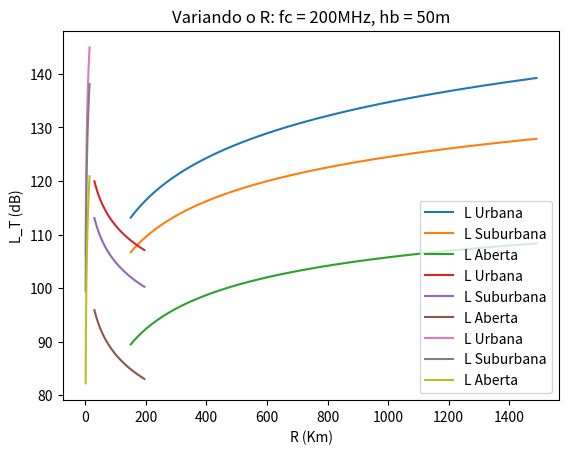

Reproduce this figure in Python.
import math
import matplotlib.pyplot as plt


def okamura(fc, hb, r):

    a = 69.55 + 26.16*math.log10(fc) - 13.82*math.log10(hb)

    b = 44.9 - 6.55*math.log10(hb)

    c = 5.4 + 2*(math.log10(fc/28))**2

    d = 40.94 + 4.78*(math.log10(fc))**2 - 18.33*math.log10(fc)


    L_urbana = a + b*math.log10(r)
    L_suburbana = a + b*math.log10(r) -c
    L_aberta = a + b*math.log10(r) -d

    return L_urbana, L_suburbana, L_aberta

fc = 150
hb = 50
r = 2

l_fc1, l_fc2, l_fc3 = [], [], []
eixo_fc = []

#Variar fc
for i in range(150, 1500, 10):

    l1, l2, l3 = okamura(i, hb, r)

    l_fc1.append(l1)
    l_fc2.append(l2)
    l_fc3.append(l3)
    eixo_fc.append(i)


plt.plot(eixo_fc, l_fc1, label = "L Urbana")
plt.plot(eixo_fc, l_fc2, label = "L Suburbana")
plt.plot(eixo_fc, l_fc3, label = "L Aberta")

plt.title('Variando o fc: hb = 50m, R = 2Km')
plt.xlabel('fc (MHz)')
plt.ylabel('L_T (dB)')

plt.legend()

plt.show()

#Variando hb
fc = 200
eixo_hb = []
l_hb1, l_hb2, l_hb3 = [], [], []

for i in range(30, 200, 5):

    l1, l2, l3 = okamura(fc, i, r)

    l_hb1.append(l1)
    l_hb2.append(l2)
    l_hb3.append(l3)
    eixo_hb.append(i)


plt.plot(eixo_hb, l_hb1, label = "L Urbana")
plt.plot(eixo_hb, l_hb2, label = "L Suburbana")
plt.plot(eixo_hb, l_hb3, label = "L Aberta")

plt.title('Variando o hb: fc = 200MHz, R = 2Km')
plt.xlabel('hb (m)')
plt.ylabel('L_T (dB)')

plt.legend()

plt.show()


#Variando raio
hb = 50
eixo_r = []
l_r1, l_r2, l_r3 = [], [], []

for i in range(1, 15, 1):

    l1, l2, l3 = okamura(fc, hb, i)

    l_r1.append(l1)
    l_r2.append(l2)
    l_r3.append(l3)
    eixo_r.append(i)


plt.plot(eixo_r, l_r1, label = "L Urbana")
plt.plot(eixo_r, l_r2, label = "L Suburbana")
plt.plot(eixo_r, l_r3, label = "L Aberta")

plt.title('Variando o R: fc = 200MHz, hb = 50m')
plt.xlabel('R (Km)')
plt.ylabel('L_T (dB)')

plt.legend()

plt.show()






